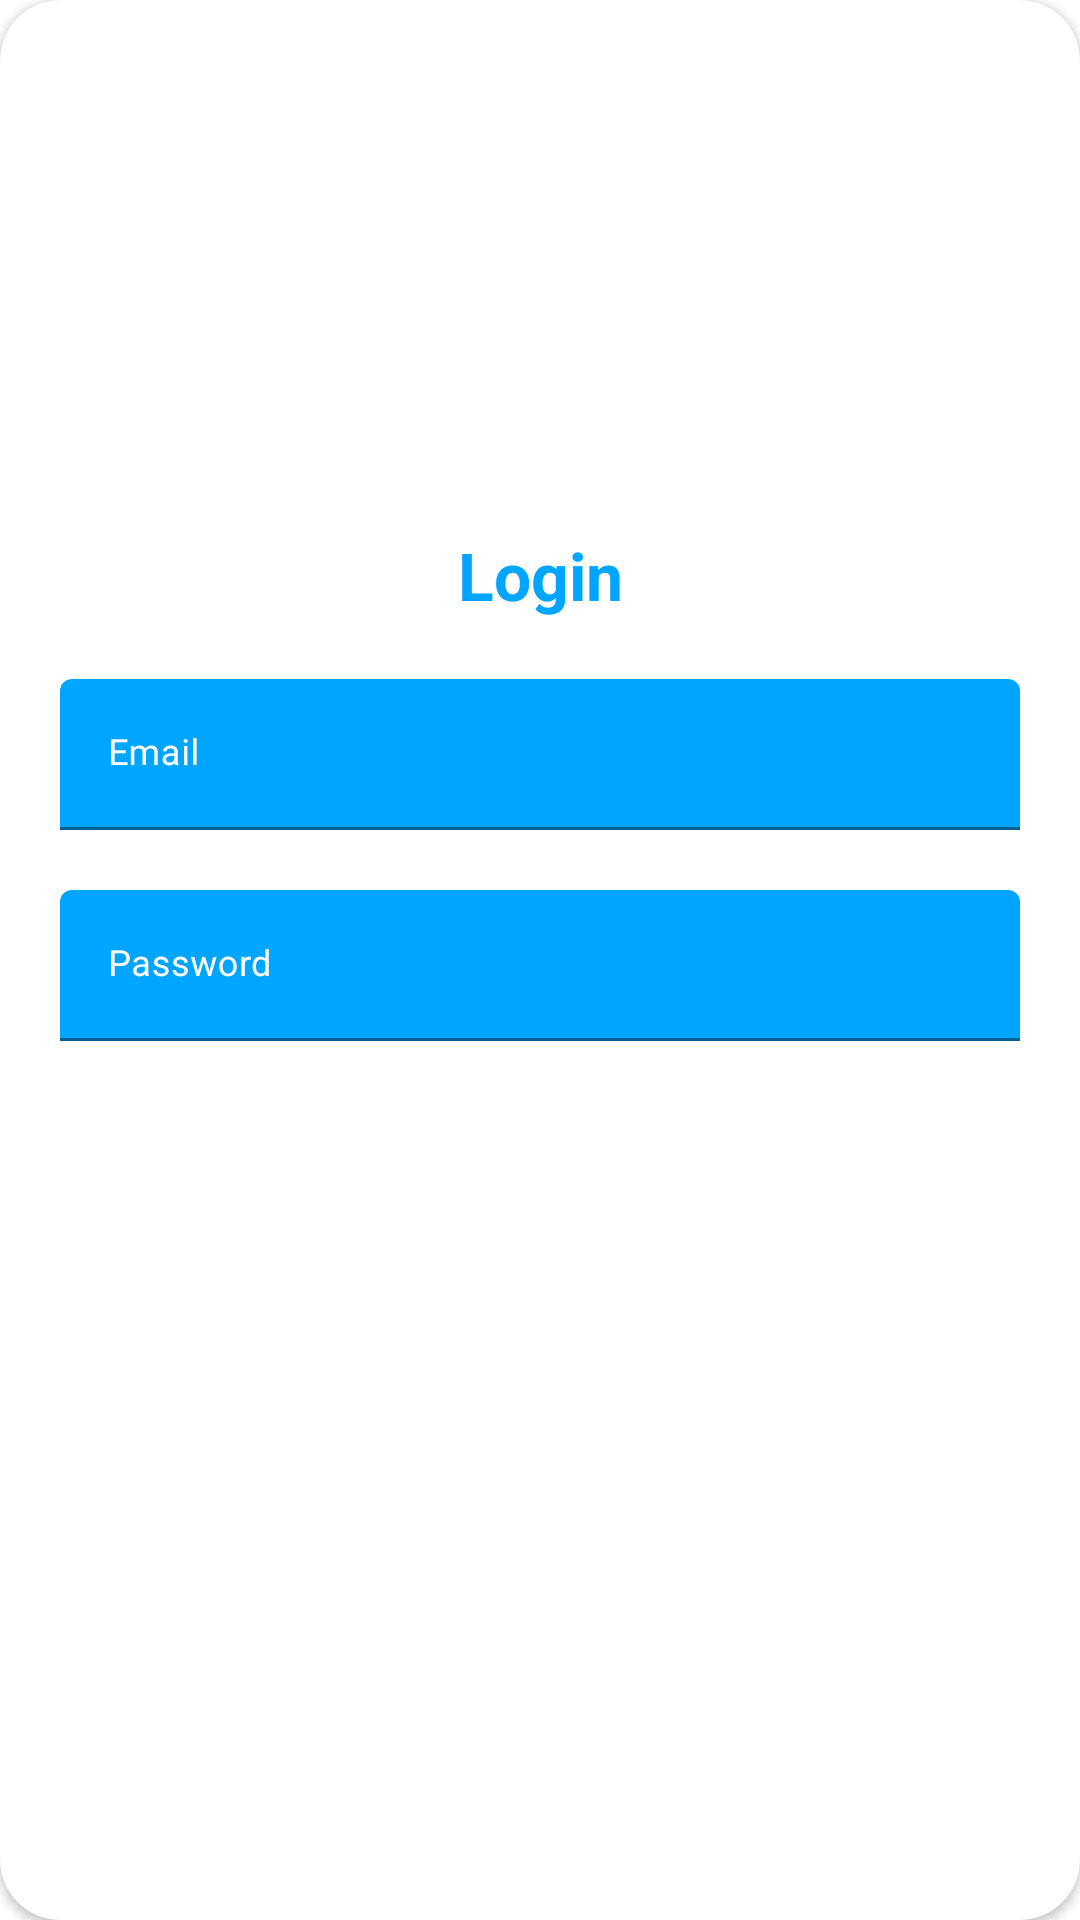

This screen was rendered from an Android layout file. Write that file and the resources it references.
<!-- AndroidManifest.xml: application theme Theme.FindBinar -->
<!-- res/layout/layout_login.xml -->
<?xml version="1.0" encoding="utf-8"?>
<androidx.cardview.widget.CardView
    xmlns:android="http://schemas.android.com/apk/res/android"
    xmlns:app="http://schemas.android.com/apk/res-auto"
    style="@style/loginCard"
    app:cardCornerRadius="@dimen/loginCardRadius"
    android:elevation="5dp"
    android:layout_gravity="center"
    android:layout_marginTop="@dimen/loginViewsMargin"
    android:layout_marginBottom="@dimen/loginViewsMargin"
    android:background="@color/whiteCardColor">

    <LinearLayout
        style="@style/linearParent"
        android:layout_gravity="center"
        android:padding="@dimen/loginViewsMargin">

        <TextView
            style="@style/headerTextPrimary"
            android:text="Login"
            android:layout_marginTop="@dimen/loginViewsMargin"/>

        <com.google.android.material.textfield.TextInputLayout
            android:id="@+id/textInputEmail"
            style="@style/parent"
            android:textColorHint="@color/whiteTextColor"
            android:layout_marginTop="@dimen/loginViewsMargin">
            <EditText
                android:id="@+id/editTextEmail"
                style="@style/modifiedEditText"
                android:inputType="textEmailAddress"
                android:maxLines="1"
                android:hint="@string/login_email_hint"/>

        </com.google.android.material.textfield.TextInputLayout>


        <com.google.android.material.textfield.TextInputLayout
            android:id="@+id/textInputPassword"
            style="@style/parent"
            android:textColorHint="@color/whiteTextColor"
            android:layout_marginTop="@dimen/loginViewsMargin">
            <EditText
                android:id="@+id/editTextPassword"
                style="@style/modifiedEditText"
                android:hint="@string/login_password_hint"
                android:maxLines="1"
                android:inputType="textPassword"/>

        </com.google.android.material.textfield.TextInputLayout>










        <Button
            android:id="@+id/LoginButton"
            style="@style/loginButton"
            android:text="Login"
            android:layout_gravity="center_horizontal"
            android:layout_marginTop="@dimen/loginViewsMargin"/>

        <Button
            android:id="@+id/btnSignUp"
            style="@style/loginButton"
            android:text="@string/login_signup_hint"
            android:layout_gravity="center_horizontal"
            android:layout_marginTop="@dimen/loginViewsMargin"/>


    </LinearLayout>

</androidx.cardview.widget.CardView>
<!-- resources referenced by this layout -->
<resources>
  <color name="primaryTextColor">#00a5ff</color>
  <color name="whiteCardColor">#fff</color>
  <color name="whiteTextColor">#fff</color>
  <dimen name="loginCardRadius">20dp</dimen>
  <dimen name="loginViewsMargin">20dp</dimen>
  <dimen name="newsMoreTextSize">12sp</dimen>
  <string name="login_email_hint">Email</string>
  <string name="login_password_hint">Password</string>
  
      //sign up
  <string name="login_signup_hint">Don\'t have an account? Sign Up</string>
  <style name="headerTextPrimary" parent="headerText">
          <item name="android:textColor">@color/primaryTextColor</item>
      </style>
  <style name="linearParent" parent="parent">
          <item name="android:orientation">vertical</item>
      </style>
  <style name="loginButton" parent="viewParent">
          <item name="android:background">@drawable/login_button_bk</item>
          <item name="android:textColor">@color/whiteTextColor</item>
          <item name="android:textStyle">bold</item>
      </style>
  <style name="loginCard" parent="parent" />
  <style name="modifiedEditText" parent="parent">
          <item name="android:textSize">@dimen/newsMoreTextSize</item>
          <item name="android:backgroundTint">@color/primaryTextColor</item>
          <item name="android:textColor">@color/whiteTextColor</item>
      </style>
  <style name="parent">
          <item name="android:layout_width">match_parent</item>
          <item name="android:layout_height">wrap_content</item>
      </style>
  <style name="viewParent">
          <item name="android:layout_width">wrap_content</item>
          <item name="android:layout_height">wrap_content</item>
      </style>
  <style name="Theme.FindBinar" parent="Theme.MaterialComponents.DayNight.DarkActionBar">
          
          <item name="colorPrimaryVariant">@color/purple_700</item>
          <item name="colorOnPrimary">@color/white</item>
          
          <item name="colorSecondary">@color/teal_200</item>
          <item name="colorSecondaryVariant">@color/teal_700</item>
          <item name="colorOnSecondary">@color/white</item>
          
          <item name="android:statusBarColor" tools:targetApi="l">?attr/colorPrimaryVariant</item>
          
          <item name="colorPrimary">@color/colorPrimary</item>
          <item name="colorPrimaryDark">@color/colorPrimaryDark</item>
          <item name="colorAccent">@color/colorAccent</item>
          <item name="android:textColorHint">@color/colorPrimary</item>
      </style>
  <style name="headerText" parent="parent">
          <item name="android:textSize">@dimen/headerTextSize</item>
          <item name="android:textAlignment">center</item>
          <item name="android:textColor">@color/whiteTextColor</item>
          <item name="android:textStyle">bold</item>
      </style>
  <color name="purple_700">#FF3700B3</color>
  <color name="white">#FFFFFFFF</color>
  <color name="teal_200">#FF03DAC5</color>
  <color name="teal_700">#FF018786</color>
  <color name="colorPrimary">#1F5BF3</color>
  <color name="colorPrimaryDark">#0947E8</color>
  <color name="colorAccent">#00A5FF</color>
  <dimen name="headerTextSize">22sp</dimen>
</resources>
